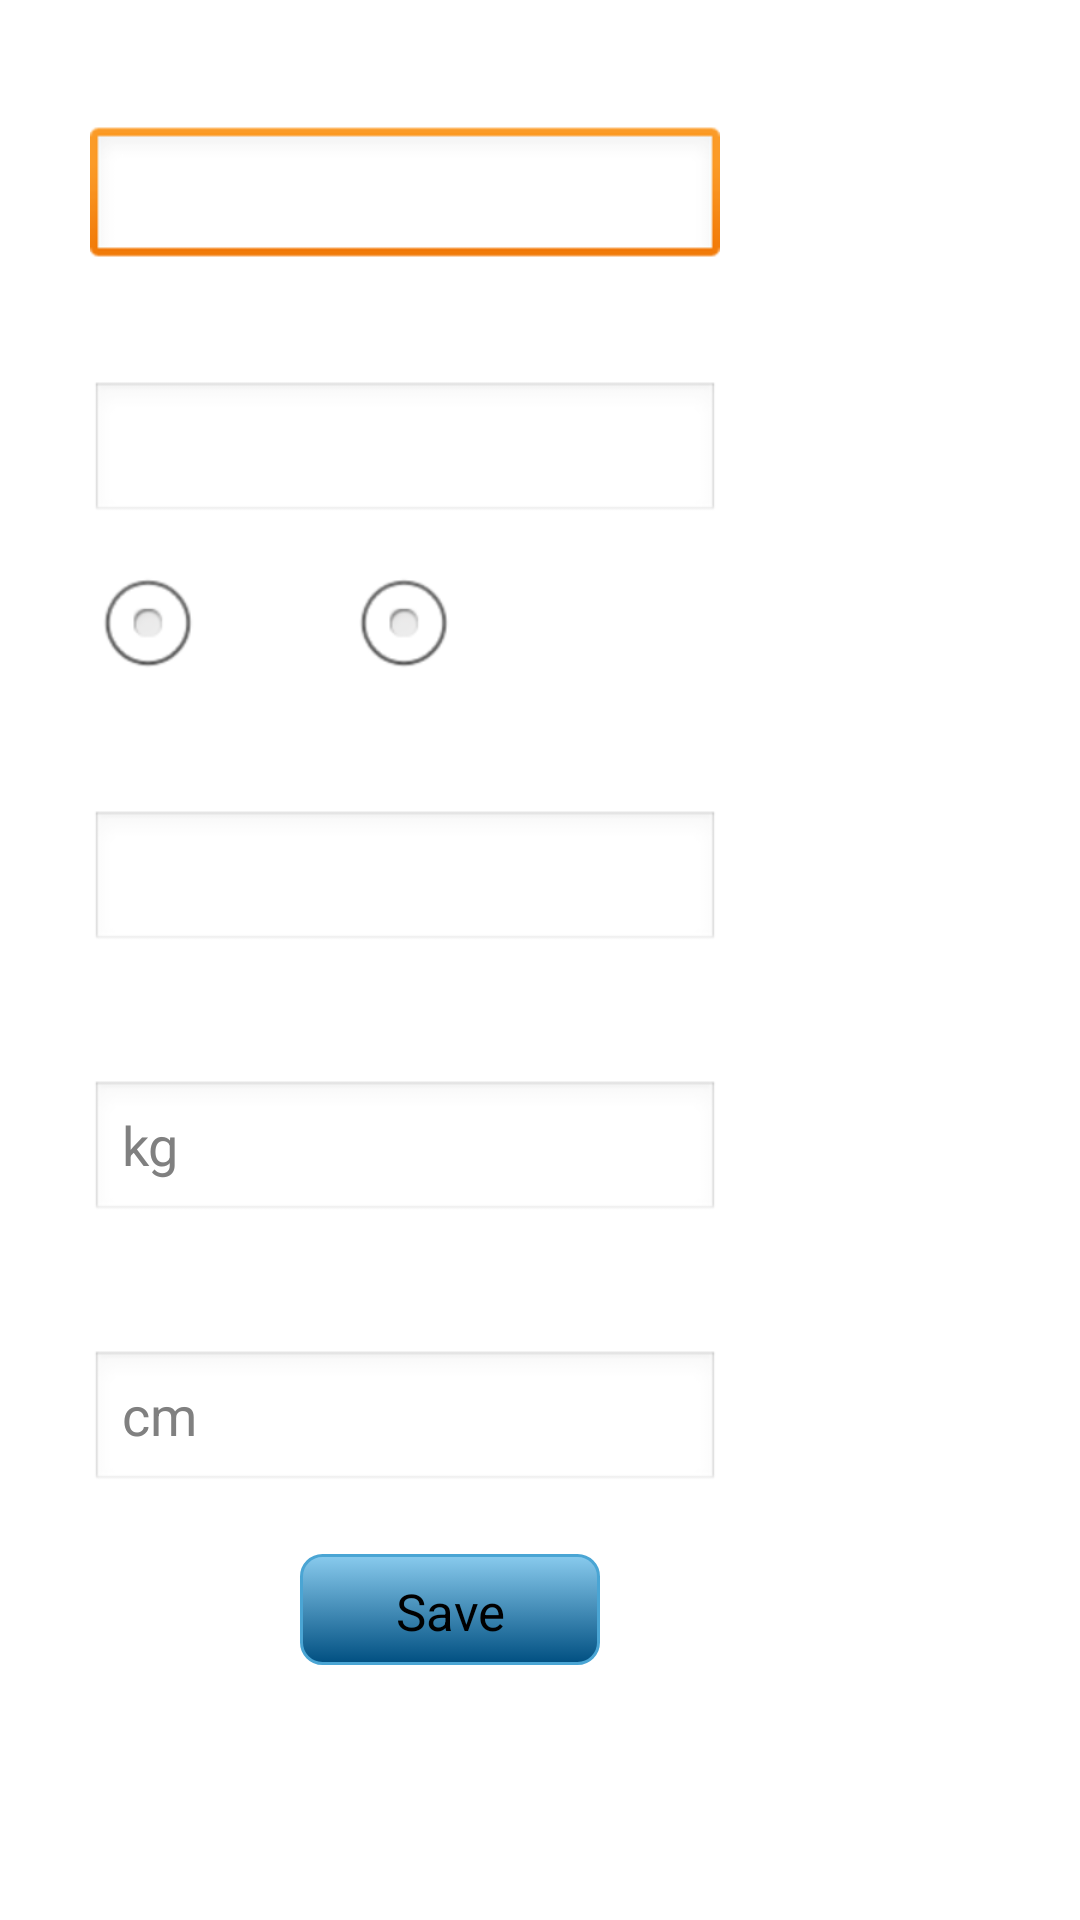

Write the Android layout XML for this screen, with the resource values it uses.
<!-- AndroidManifest.xml: application theme AppTheme -->
<!-- res/layout/user_activity.xml -->
<?xml version="1.0" encoding="utf-8"?>
<LinearLayout xmlns:android="http://schemas.android.com/apk/res/android"
    android:layout_width="match_parent"
    android:layout_height="match_parent"
    android:background="@drawable/b2"
    android:orientation="vertical" >
    
      <ScrollView 
        android:layout_width="match_parent"
        android:layout_height="match_parent">
       <LinearLayout
            android:layout_width="match_parent"
            android:layout_height="wrap_content"
            android:orientation="vertical">

<TextView
    android:id="@+id/suger"
    android:layout_width="wrap_content"
    android:layout_height="wrap_content"
    android:layout_marginLeft="30dp"
    android:layout_marginTop="10dp"
    android:text="Enter your name:"
    android:textAppearance="?android:attr/textAppearanceLarge"
    android:textColor="#FFFFFF"
    android:textSize="20sp" />

<EditText
    android:id="@+id/getname"
    android:layout_width="wrap_content"
    android:layout_height="wrap_content"
    android:layout_marginLeft="30dp"
    android:layout_marginTop="5dp"
    android:ems="10"
    android:textColor="#FFFFFF" >

        <requestFocus />
</EditText> 

<TextView
    android:id="@+id/textView2"
    android:layout_width="wrap_content"
    android:layout_height="wrap_content"
    android:layout_marginLeft="30dp"
    android:layout_marginTop="10dp"
    android:text="Specify your sugar level:"
    android:textAppearance="?android:attr/textAppearanceLarge"
    android:textColor="#FFFFFF"
    android:textSize="20sp" />

<EditText
    android:id="@+id/getvalue"
    android:layout_width="wrap_content"
    android:layout_height="wrap_content"
    android:layout_marginLeft="30dp"
    android:inputType="number|numberDecimal"
    android:ems="10"
    android:textColor="#FFFFFF" >

       
</EditText>

<RadioGroup
    android:id="@+id/radiounit"
    android:layout_width="231dp"
    android:layout_height="wrap_content"
    android:layout_marginLeft="30dp"
    android:layout_marginTop="10dp"
    android:orientation="horizontal" >

        <RadioButton
            android:id="@+id/rdmg"
            android:layout_width="wrap_content"
            android:layout_height="wrap_content"
            android:text="mg/dL"
            android:textColor="#FFFFFF" />

        <RadioButton
            android:id="@+id/rdmol"
            android:layout_width="wrap_content"
            android:layout_height="wrap_content"
            android:text="mmol/L"
            android:textColor="#FFFFFF" />

    </RadioGroup>

<TextView
    android:id="@+id/textView4"
    android:layout_width="wrap_content"
    android:layout_height="wrap_content"
    android:layout_marginLeft="30dp"
    android:layout_marginTop="10dp"
    android:text="Age:"
    android:textAppearance="?android:attr/textAppearanceLarge"
    android:textColor="#FFFFFF"
    android:textSize="20sp" />
       
<EditText
    android:id="@+id/getage"
    android:layout_width="wrap_content"
    android:layout_height="wrap_content"
    android:layout_marginLeft="30dp"
    android:inputType="number|numberDecimal"
    android:ems="10"
    android:textColor="#FFFFFF" >

       
</EditText>

<TextView
    android:id="@+id/textView5"
    android:layout_width="wrap_content"
    android:layout_height="wrap_content"
    android:layout_marginLeft="30dp"
    android:layout_marginTop="15dp"
    android:text="Weight:"
    android:textAppearance="?android:attr/textAppearanceLarge"
    android:textColor="#FFFFFF"
    android:textSize="20sp" />

<EditText
    android:id="@+id/getweight"
    android:layout_width="wrap_content"
    android:layout_height="wrap_content"
    android:layout_marginLeft="30dp"
    android:ems="10"
    android:hint="kg"
    android:inputType="number|numberDecimal"
    android:textColor="#FFFFFF" >
       
</EditText>

<TextView
    android:id="@+id/textView6"
    android:layout_width="wrap_content"
    android:layout_height="wrap_content"
    android:layout_marginLeft="30dp"
    android:layout_marginTop="15dp"
    android:text="Height:"
    android:textAppearance="?android:attr/textAppearanceLarge"
    android:textColor="#FFFFFF"
    android:textSize="20sp" />

<EditText
    android:id="@+id/getheight"
    android:layout_width="wrap_content"
    android:layout_height="wrap_content"
    android:layout_marginLeft="30dp"
    android:ems="10"
    android:hint="cm"
    android:inputType="number|numberDecimal"
    android:textColor="#FFFFFF" >
       
</EditText>

<Button
    android:id="@+id/btnsave"
    style="?android:attr/buttonStyleSmall"
    android:layout_width="100dp"
    android:layout_height="37dp"
    android:layout_marginLeft="100dp"
    android:layout_marginTop="20dp"
    android:background="@drawable/button_style"
    android:text="Save"
    android:textSize="17sp" />
</LinearLayout>
</ScrollView>

   
</LinearLayout>
<!-- resources referenced by this layout -->
<resources>
  <!-- drawable button_style (drawable) -->
  <?xml version="1.0" encoding="utf-8"?>
  <selector xmlns:android="http://schemas.android.com/apk/res/android" >
      <item android:state_pressed="true" >
          <shape>
              <solid
                  android:color="#004F81" />
              <stroke
                  android:width="1dp"
                  android:color="#222222" />
              <corners
                  android:radius="7dp" />
              <padding
                  android:left="10dp"
                  android:top="1dp"
                  android:right="10dp"
                  android:bottom="0dp" />
          </shape>
      </item>
      <item>
          <shape>
              <gradient
                  android:startColor="#89cbee"
                  android:endColor="#004F81"
                  android:angle="270" />
              <stroke
                  android:width="1dp"
                  android:color="#4aa5d4" />
              <corners
                  android:radius="7dp" />
              <padding
                  android:left="10dp"
                  android:top="1dp"
                  android:right="10dp"
                  android:bottom="0dp"
                  />
          </shape>
      </item>
  
  </selector>
  <style name="AppTheme" parent="AppBaseTheme">
          
      </style>
  <style name="AppBaseTheme" parent="android:Theme.Light">
          
      </style>
</resources>
